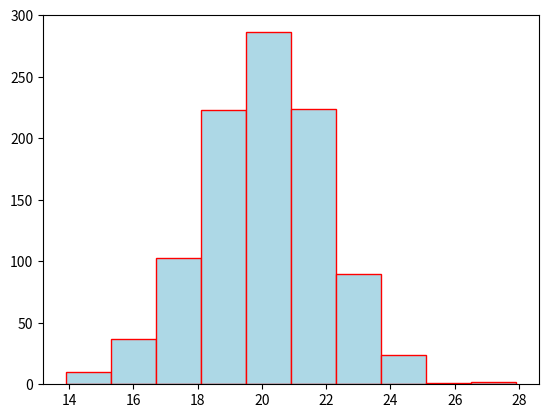

Write Python code to recreate this figure.
import matplotlib.pyplot as plt
import numpy as np

np.random.seed(1)
dados=np.random.normal(loc=20,scale=2,size=1000)
plt.hist(dados,color="lightblue",ec="red")